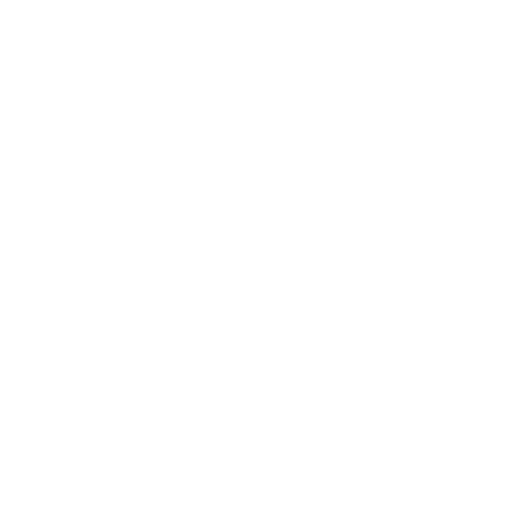
t = 0.00 s
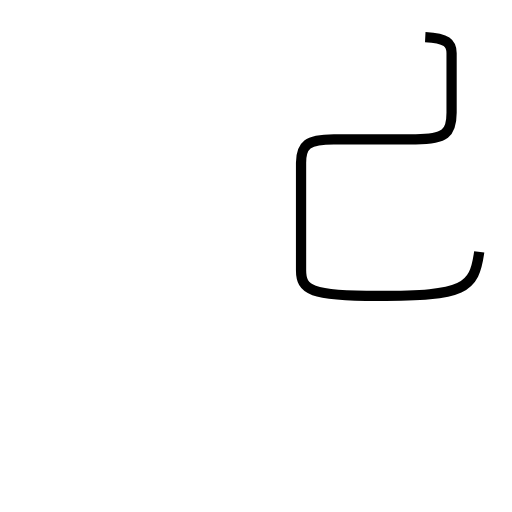
t = 1.76 s
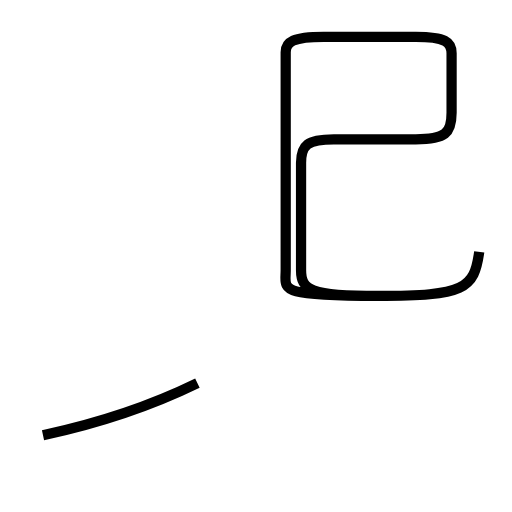
t = 3.99 s
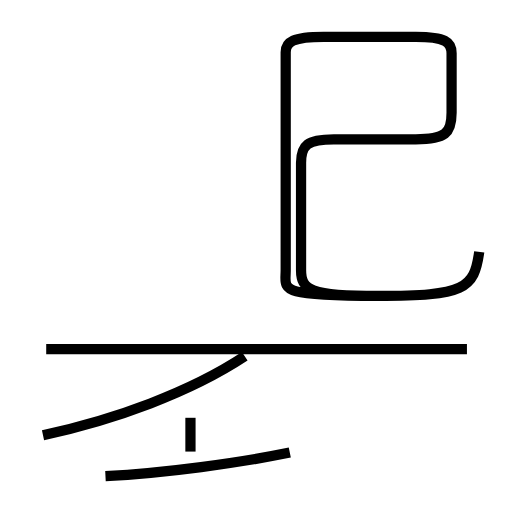
t = 6.03 s
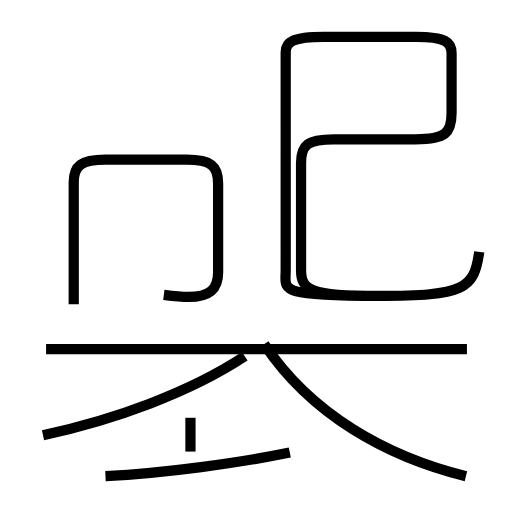
t = 8.08 s
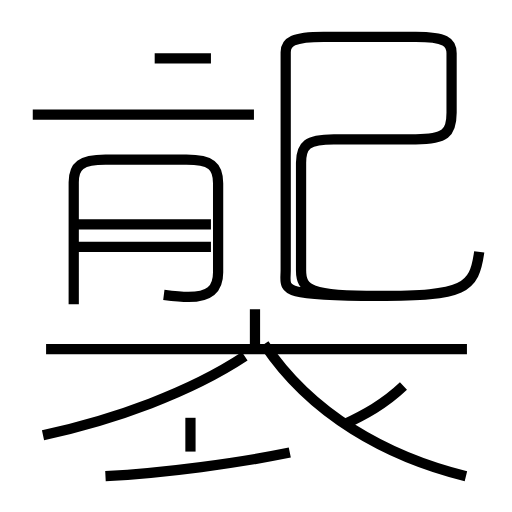
t = 10.00 s

The animated SVG that drew these frames (rendered in a browser with its animation timeline set to each time). Animation: 20 SMIL elements (animate=20); frames cover the first 10.00 s.

<?xml version='1.0' encoding='utf-8'?>
<svg viewBox="0.0 -6.0 50.0 50.0" version="1.1" xmlns="http://www.w3.org/2000/svg"><rect x="-1000" y="-1000" width="2000" height="2000" stroke="white" fill="white" /><g style="fill:none;stroke:#000000;stroke-width:1"><path d="M 46.8 -19.4 C 46.3 -15.8 45.4 -15.1 36.9 -15.1 C 30.3 -15.1 29.4 -15.7 29.4 -17.6 L 29.4 -28.1 C 29.4 -29.8 30.0 -30.4 32.6 -30.4 L 40.6 -30.4 C 43.5 -30.4 44.1 -31.0 44.1 -33.0 L 44.1 -38.8 C 44.1 -39.9 43.5 -40.4 40.6 -40.4 L 31.6 -40.4 C 28.6 -40.4 27.9 -39.9 27.9 -38.9 L 27.9 -17.6 C 27.9 -15.7 26.9 -15.1 36.9 -15.1 C 45.4 -15.1 46.3 -15.8 46.8 -19.4 Z " transform="translate(0.0 38.0)" stroke-dasharray="117.15467817168977" stroke-dashoffset="117.15467817168977"><animate attributeName="stroke-dashoffset" from="117.15467817168977" to="0" dur="3.514640345150693s" begin="0s" fill="freeze" /></path><path d="M 4.2 -1.5 C 11.2 -3.0 18.6 -5.7 23.9 -9.2 " transform="translate(0.0 38.0)" stroke-dasharray="21.263668227294037" stroke-dashoffset="21.263668227294037"><animate attributeName="stroke-dashoffset" from="21.263668227294037" to="0" dur="0.6379100468188211s" begin="3.514640345150693s" fill="freeze" /></path><path d="M 10.3 2.5 C 16.1 2.2 23.4 1.2 28.3 0.2 " transform="translate(0.0 38.0)" stroke-dasharray="18.160518440178183" stroke-dashoffset="18.160518440178183"><animate attributeName="stroke-dashoffset" from="18.160518440178183" to="0" dur="0.5448155532053455s" begin="4.152550391969514s" fill="freeze" /></path><path d="M 18.6 0.1 L 18.6 -3.2 " transform="translate(0.0 38.0)" stroke-dasharray="3.3000000000000003" stroke-dashoffset="3.3000000000000003"><animate attributeName="stroke-dashoffset" from="3.3000000000000003" to="0" dur="0.099s" begin="4.69736594517486s" fill="freeze" /></path><path d="M 45.6 -9.9 L 4.5 -9.9 " transform="translate(0.0 38.0)" stroke-dasharray="41.1" stroke-dashoffset="41.1"><animate attributeName="stroke-dashoffset" from="41.1" to="0" dur="1.233s" begin="4.79636594517486s" fill="freeze" /></path><path d="M 16.0 -15.2 C 16.8 -15.1 17.6 -15.0 18.4 -15.0 C 20.4 -15.0 21.3 -15.7 21.3 -17.4 L 21.3 -26.1 C 21.3 -27.8 20.6 -28.4 18.2 -28.4 L 10.3 -28.4 C 7.9 -28.4 7.2 -27.8 7.2 -26.2 L 7.2 -14.3 " transform="translate(0.0 38.0)" stroke-dasharray="44.21191952541473" stroke-dashoffset="44.21191952541473"><animate attributeName="stroke-dashoffset" from="44.21191952541473" to="0" dur="1.326357585762442s" begin="6.02936594517486s" fill="freeze" /></path><path d="M 45.5 2.5 C 37.8 0.6 30.4 -3.5 25.8 -10.4 " transform="translate(0.0 38.0)" stroke-dasharray="24.098395631835327" stroke-dashoffset="24.098395631835327"><animate attributeName="stroke-dashoffset" from="24.098395631835327" to="0" dur="0.7229518689550598s" begin="7.3557235309373015s" fill="freeze" /></path><path d="M 24.9 -10.1 L 24.9 -13.8 " transform="translate(0.0 38.0)" stroke-dasharray="3.700000000000001" stroke-dashoffset="3.700000000000001"><animate attributeName="stroke-dashoffset" from="3.700000000000001" to="0" dur="0.11100000000000003s" begin="8.078675399892361s" fill="freeze" /></path><path d="M 20.6 -19.9 L 7.5 -19.9 " transform="translate(0.0 38.0)" stroke-dasharray="13.100000000000001" stroke-dashoffset="13.100000000000001"><animate attributeName="stroke-dashoffset" from="13.100000000000001" to="0" dur="0.393s" begin="8.189675399892362s" fill="freeze" /></path><path d="M 33.5 -2.5 C 35.6 -3.5 37.5 -4.5 39.4 -6.3 " transform="translate(0.0 38.0)" stroke-dasharray="7.050586238669064" stroke-dashoffset="7.050586238669064"><animate attributeName="stroke-dashoffset" from="7.050586238669064" to="0" dur="0.2115175871600719s" begin="8.582675399892363s" fill="freeze" /></path><path d="M 20.6 -22.1 L 7.5 -22.1 " transform="translate(0.0 38.0)" stroke-dasharray="13.100000000000001" stroke-dashoffset="13.100000000000001"><animate attributeName="stroke-dashoffset" from="13.100000000000001" to="0" dur="0.393s" begin="8.794192987052435s" fill="freeze" /></path><path d="M 24.8 -32.8 L 3.2 -32.8 " transform="translate(0.0 38.0)" stroke-dasharray="21.6" stroke-dashoffset="21.6"><animate attributeName="stroke-dashoffset" from="21.6" to="0" dur="0.648s" begin="9.187192987052436s" fill="freeze" /></path><path d="M 20.6 -38.3 L 5.2 -38.3 " transform="translate(0.0 38.0)" stroke-dasharray="15.400000000000002" stroke-dashoffset="15.400000000000002"><animate attributeName="stroke-dashoffset" from="15.400000000000002" to="0" dur="0.462s" begin="9.835192987052435s" fill="freeze" /></path><path d="M 12.2 -33.0 C 12.9 -34.5 13.7 -36.0 14.4 -37.6 " transform="translate(0.0 38.0)" stroke-dasharray="5.0993965233452325" stroke-dashoffset="5.0993965233452325"><animate attributeName="stroke-dashoffset" from="5.0993965233452325" to="0" dur="0.15298189570035697s" begin="10.297192987052435s" fill="freeze" /></path><path d="M 42.1 -19.3 L 29.6 -19.3 " transform="translate(0.0 38.0)" stroke-dasharray="12.5" stroke-dashoffset="12.5"><animate attributeName="stroke-dashoffset" from="12.5" to="0" dur="0.375s" begin="10.450174882752792s" fill="freeze" /></path><path d="M 42.1 -22.9 L 29.6 -22.9 " transform="translate(0.0 38.0)" stroke-dasharray="12.5" stroke-dashoffset="12.5"><animate attributeName="stroke-dashoffset" from="12.5" to="0" dur="0.375s" begin="10.825174882752792s" fill="freeze" /></path><path d="M 42.1 -26.6 L 29.6 -26.6 " transform="translate(0.0 38.0)" stroke-dasharray="12.5" stroke-dashoffset="12.5"><animate attributeName="stroke-dashoffset" from="12.5" to="0" dur="0.375s" begin="11.200174882752792s" fill="freeze" /></path><path d="M 14.2 -38.5 L 14.2 -41.4 " transform="translate(0.0 38.0)" stroke-dasharray="2.8999999999999986" stroke-dashoffset="2.8999999999999986"><animate attributeName="stroke-dashoffset" from="2.8999999999999986" to="0" dur="0.08699999999999995s" begin="11.575174882752792s" fill="freeze" /></path><path d="M 45.5 -38.8 L 30.1 -38.8 " transform="translate(0.0 38.0)" stroke-dasharray="15.399999999999999" stroke-dashoffset="15.399999999999999"><animate attributeName="stroke-dashoffset" from="15.399999999999999" to="0" dur="0.46199999999999997s" begin="11.662174882752792s" fill="freeze" /></path><path d="M 29.9 -34.8 L 29.9 -41.0" transform="translate(0.0 38.0)" stroke-dasharray="6.200000000000003" stroke-dashoffset="6.200000000000003"><animate attributeName="stroke-dashoffset" from="6.200000000000003" to="0" dur="0.18600000000000008s" begin="12.124174882752792s" fill="freeze" /></path></g></svg>
